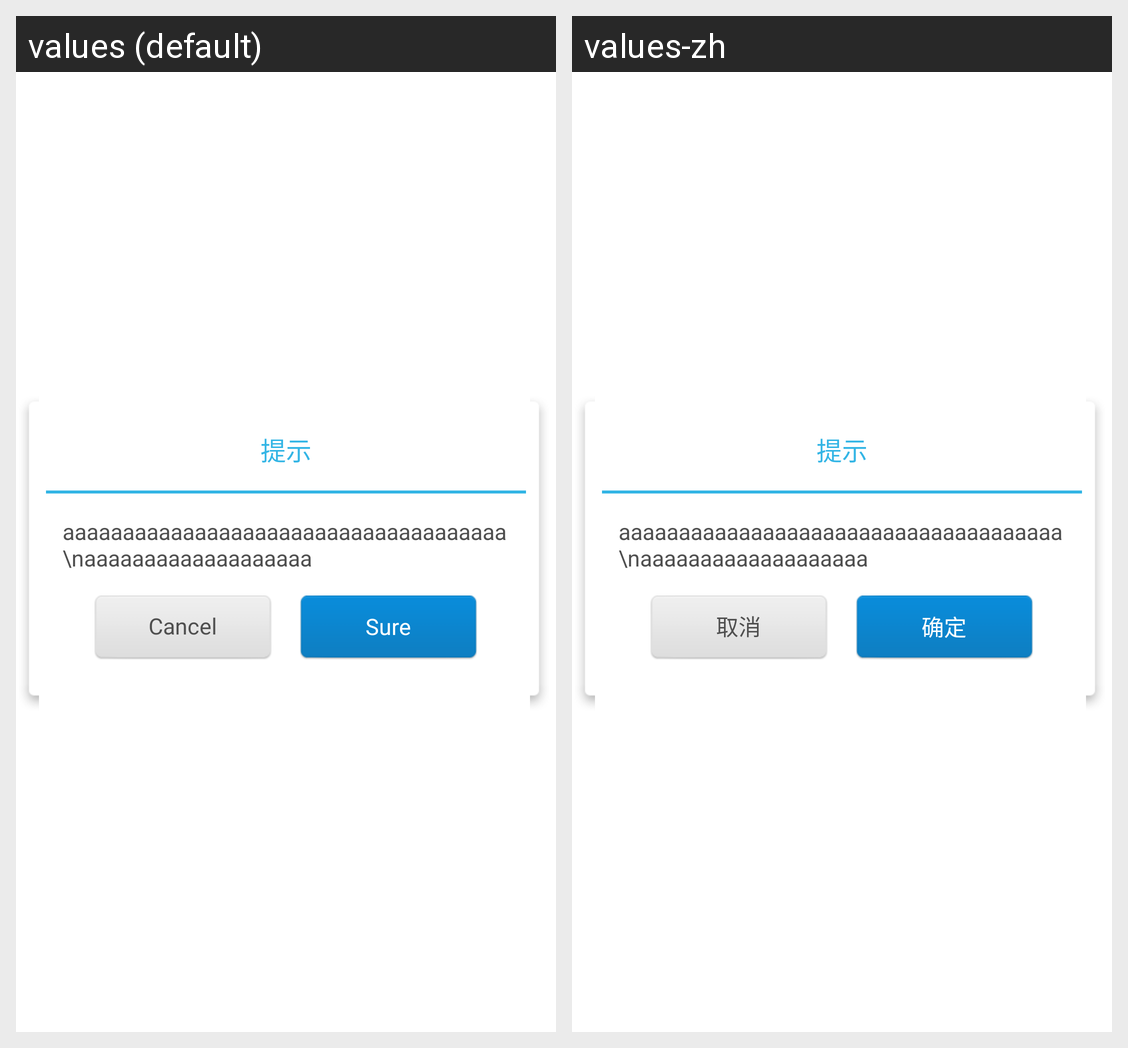

This grid shows one Android layout under two languages. Give, for every string resource on the screen, its name, the default text and each shown locale's text.
Android screen res/layout/dialog_white_style.xml rendered under 2 locales, left to right: values (default), values-zh. Device: Nexus 5 (rendered at 1080×1920; each locale shown at half size, 540×960, under a caption strip naming it); theme android:Theme.Light.NoTitleBar.
Strings drawn on this screen, with the default value and each locale's value (text and hints the layout hard-codes, and strings that could not be matched under every locale, appear in the picture but are not listed):

cancel
  values: Cancel
  values-zh: 取消

sure
  values: Sure
  values-zh: 确定
